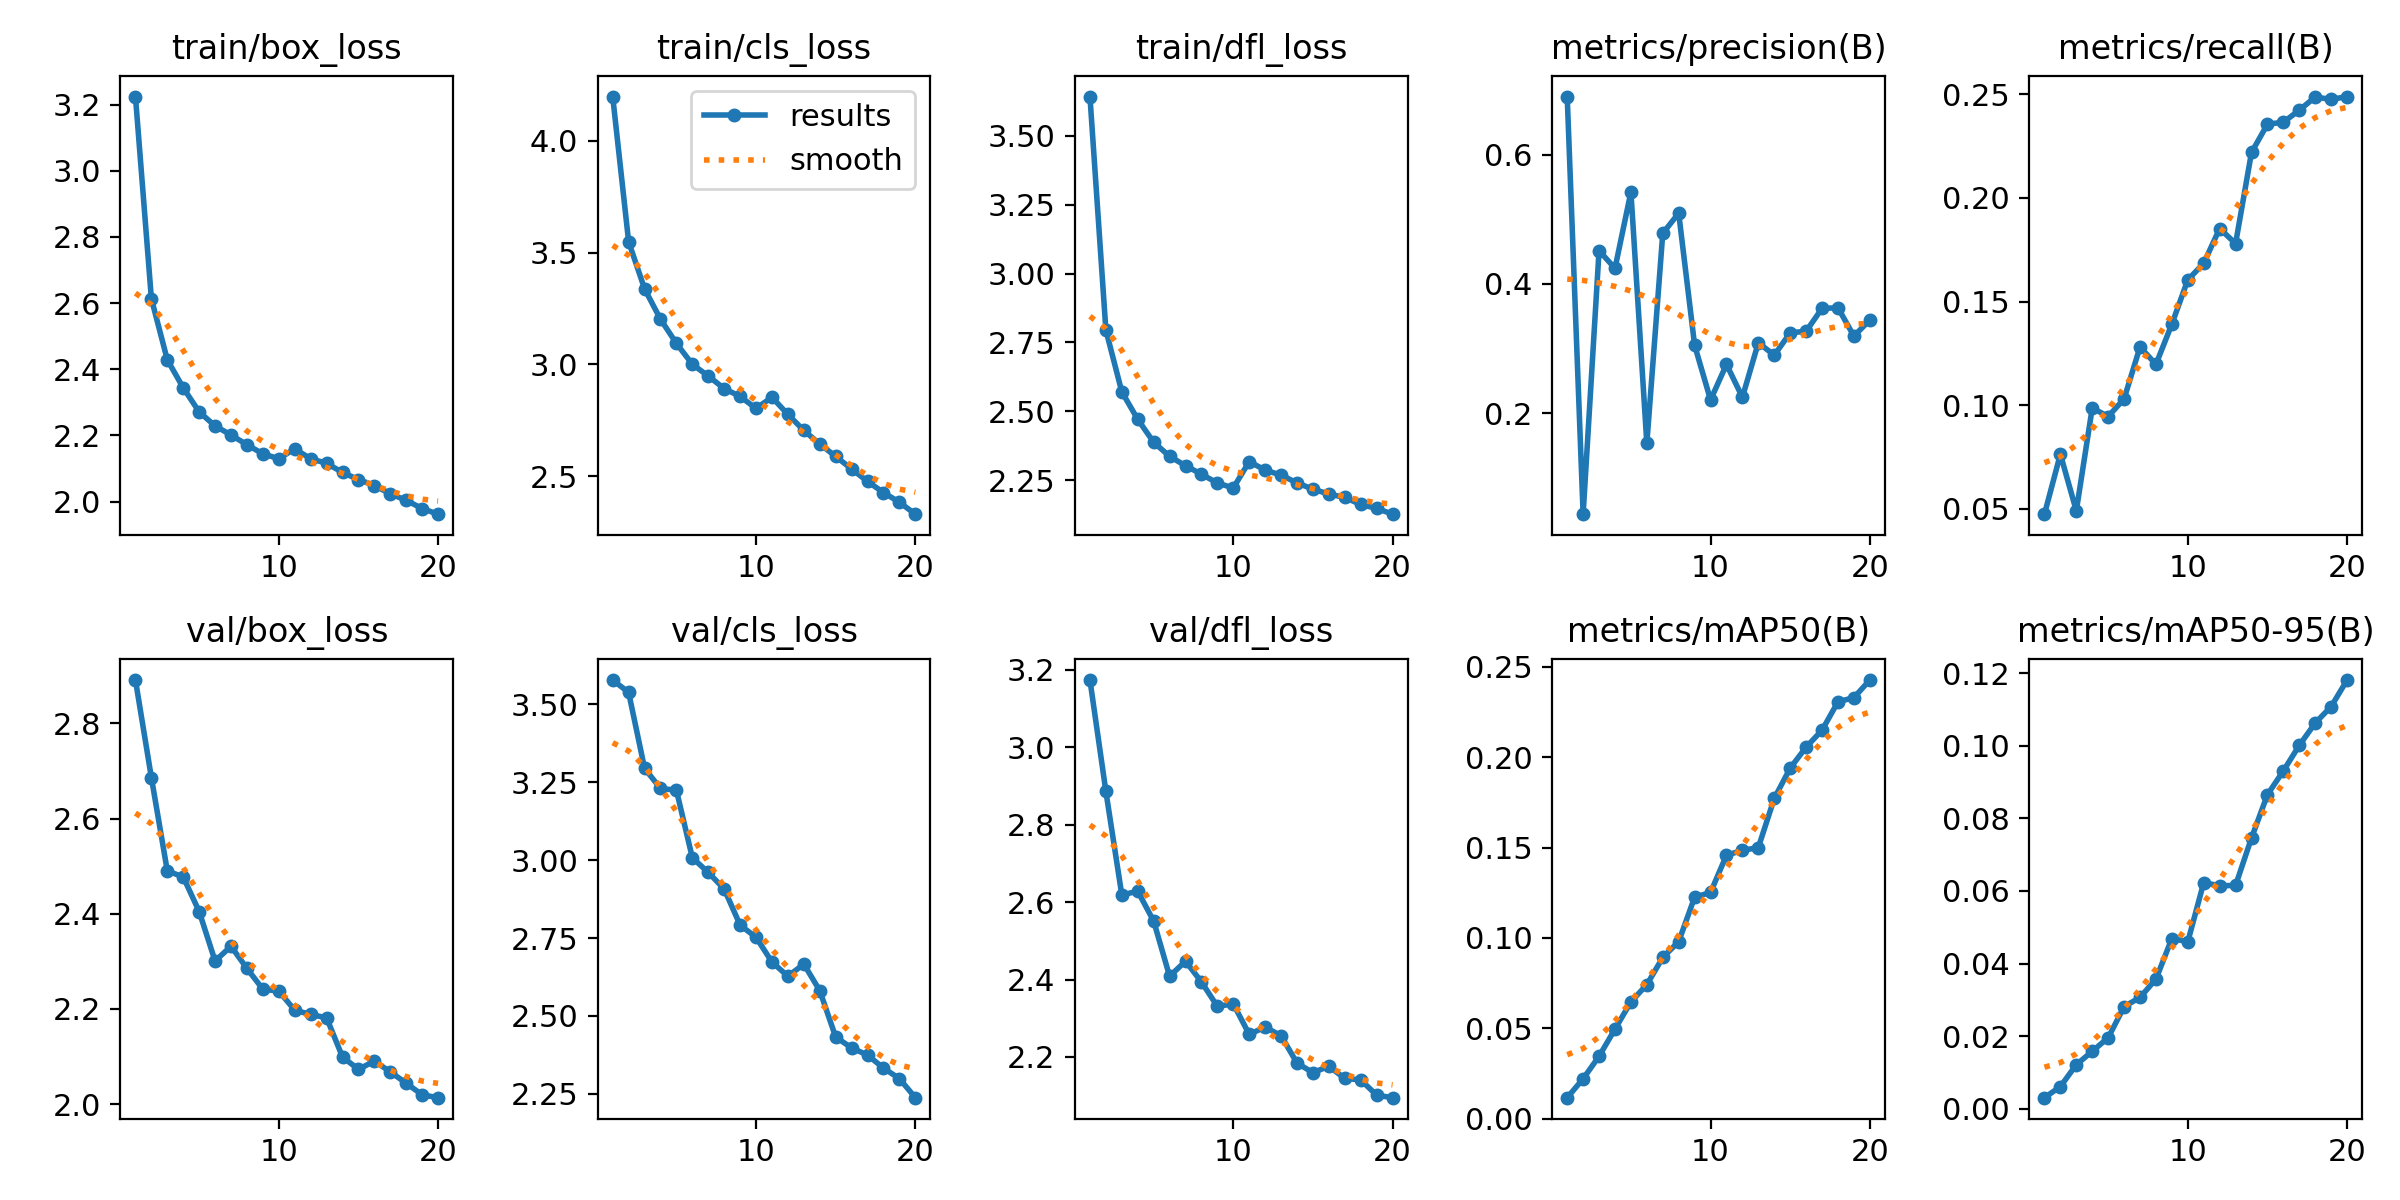

The table this chart was drawn from, first rows:
epoch, time, train/box_loss, train/cls_loss, train/dfl_loss, metrics/precision(B), metrics/recall(B), metrics/mAP50(B), metrics/mAP50-95(B), val/box_loss, val/cls_loss, val/dfl_loss, lr/pg0, lr/pg1, lr/pg2
1, 57.1, 3.224, 4.198, 3.642, 0.6896, 0.04749, 0.01155, 0.00301, 2.891, 3.577, 3.174, 0.0004755, 0.0004755, 0.0004755
2, 109.7, 2.613, 3.549, 2.795, 0.0442, 0.07641, 0.02202, 0.00607, 2.686, 3.538, 2.886, 0.0009047, 0.0009047, 0.0009047
3, 160.7, 2.428, 3.338, 2.571, 0.4515, 0.0491, 0.03446, 0.0121, 2.49, 3.294, 2.619, 0.001287, 0.001287, 0.001287
4, 211.5, 2.344, 3.202, 2.471, 0.4241, 0.09871, 0.04951, 0.01579, 2.477, 3.23, 2.628, 0.001217, 0.001217, 0.001217
5, 262.2, 2.271, 3.094, 2.388, 0.5421, 0.09459, 0.0646, 0.01953, 2.405, 3.224, 2.551, 0.001146, 0.001146, 0.001146
6, 313, 2.229, 3.001, 2.337, 0.1538, 0.1031, 0.07409, 0.0281, 2.301, 3.007, 2.409, 0.001075, 0.001075, 0.001075
7, 364.2, 2.201, 2.948, 2.303, 0.4782, 0.1281, 0.08918, 0.03065, 2.332, 2.96, 2.447, 0.001005, 0.001005, 0.001005
8, 415.1, 2.172, 2.892, 2.272, 0.5094, 0.1197, 0.09794, 0.03569, 2.285, 2.907, 2.394, 0.0009339, 0.0009339, 0.0009339
9, 465.9, 2.144, 2.857, 2.24, 0.3052, 0.1392, 0.1225, 0.04689, 2.241, 2.791, 2.331, 0.0008631, 0.0008631, 0.0008631
10, 516.3, 2.129, 2.803, 2.222, 0.2207, 0.1605, 0.1252, 0.046, 2.238, 2.752, 2.337, 0.0007924, 0.0007924, 0.0007924
11, 566.3, 2.159, 2.853, 2.318, 0.2757, 0.1685, 0.1458, 0.0623, 2.197, 2.673, 2.258, 0.0007216, 0.0007216, 0.0007216
12, 615.6, 2.129, 2.776, 2.287, 0.2249, 0.1853, 0.1484, 0.06143, 2.188, 2.627, 2.277, 0.0006509, 0.0006509, 0.0006509
13, 664.1, 2.116, 2.705, 2.269, 0.3092, 0.178, 0.15, 0.06153, 2.181, 2.667, 2.255, 0.0005802, 0.0005802, 0.0005802
14, 714.3, 2.088, 2.644, 2.241, 0.2898, 0.222, 0.1772, 0.07462, 2.099, 2.581, 2.184, 0.0005094, 0.0005094, 0.0005094
15, 764.4, 2.066, 2.588, 2.218, 0.3245, 0.2356, 0.194, 0.08655, 2.073, 2.433, 2.159, 0.0004387, 0.0004387, 0.0004387
16, 814.7, 2.048, 2.532, 2.2, 0.3268, 0.2365, 0.2056, 0.09311, 2.091, 2.398, 2.176, 0.000368, 0.000368, 0.000368
17, 864.7, 2.023, 2.477, 2.188, 0.3623, 0.2423, 0.215, 0.1002, 2.068, 2.375, 2.144, 0.0002972, 0.0002972, 0.0002972
18, 914.9, 2.004, 2.427, 2.162, 0.3632, 0.2487, 0.2307, 0.1063, 2.044, 2.333, 2.141, 0.0002265, 0.0002265, 0.0002265
19, 965.6, 1.979, 2.384, 2.148, 0.3195, 0.2475, 0.233, 0.1108, 2.02, 2.299, 2.101, 0.0001558, 0.0001558, 0.0001558
20, 1016, 1.962, 2.33, 2.127, 0.3442, 0.2489, 0.2427, 0.1182, 2.014, 2.238, 2.095, 8.50255e-05, 8.50255e-05, 8.50255e-05
